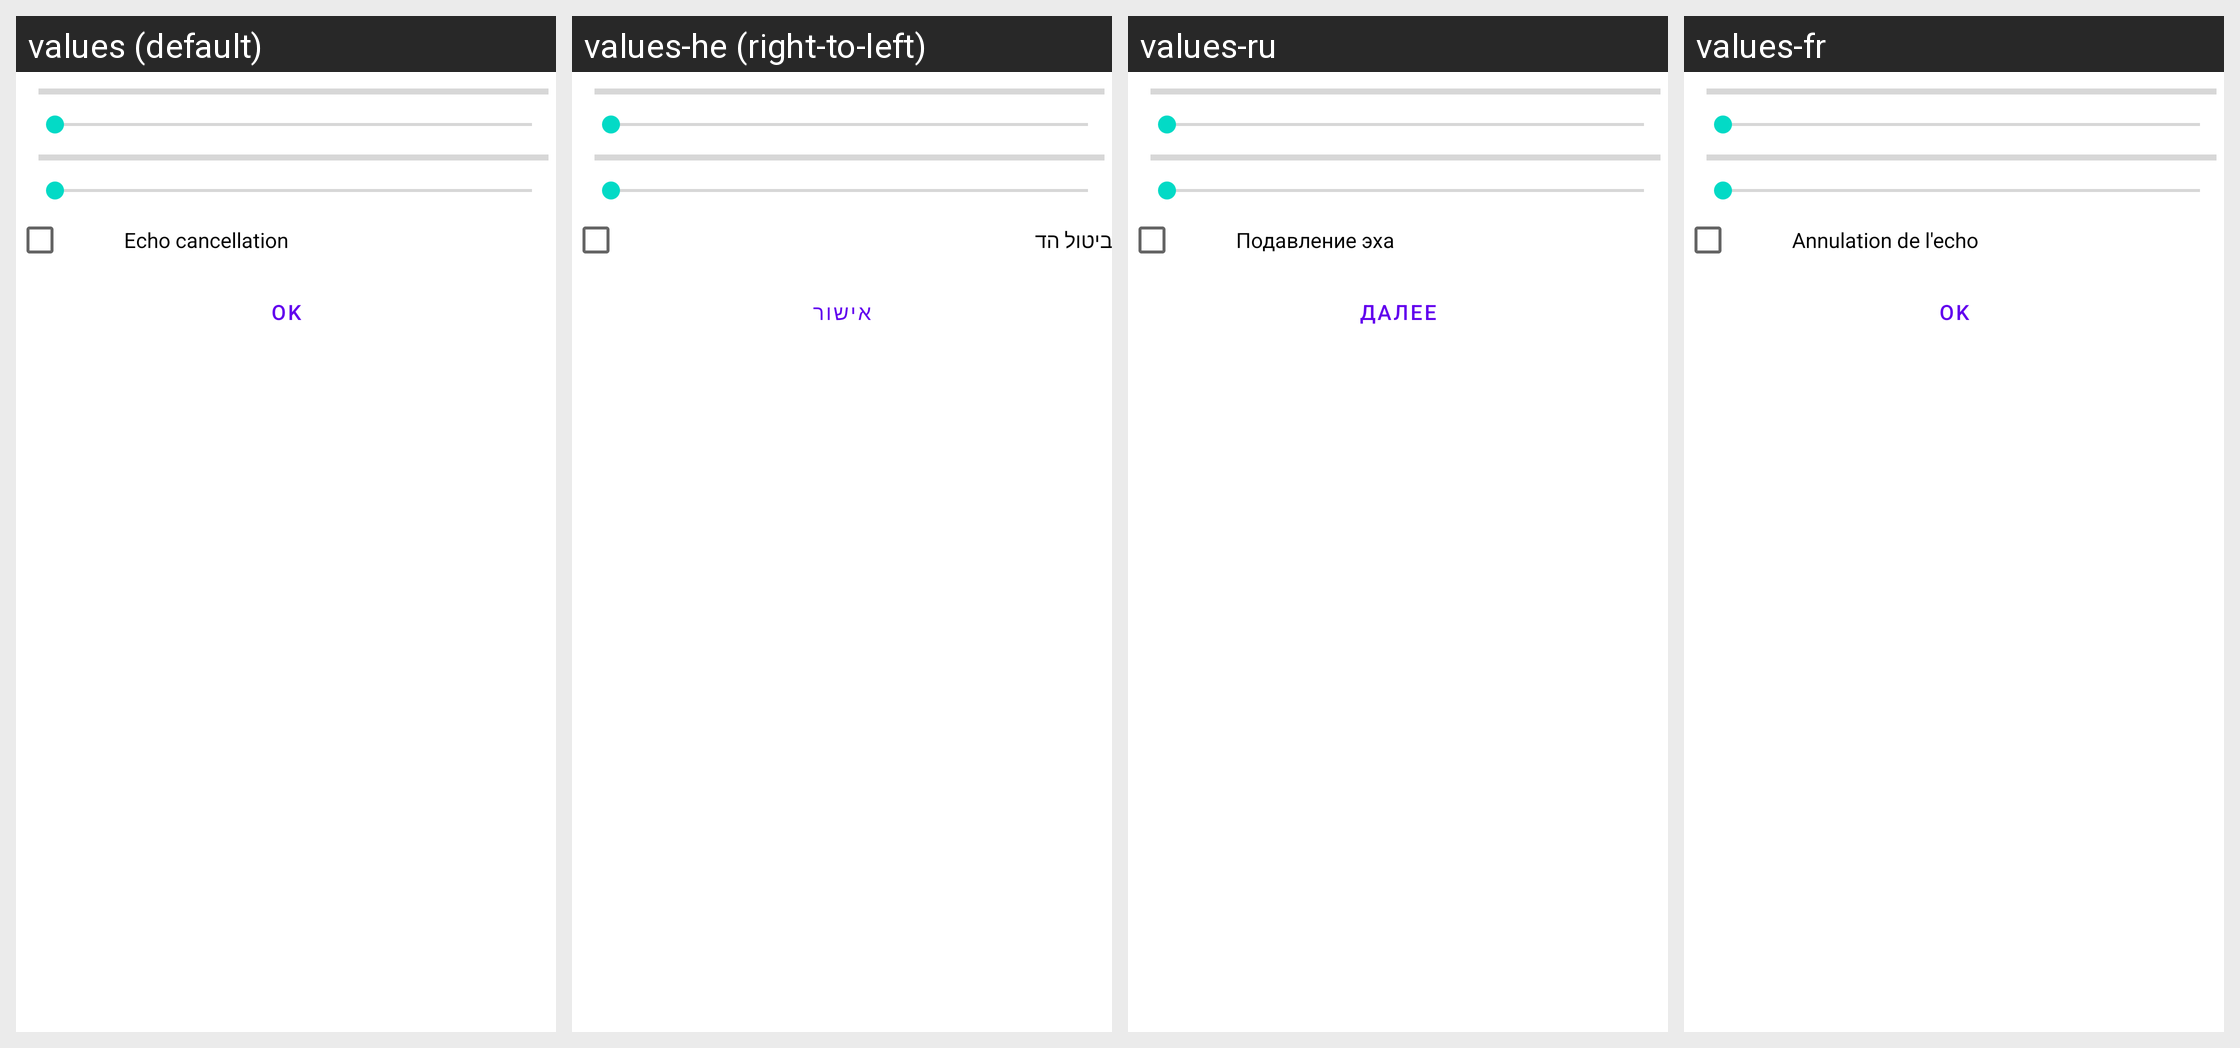

The Android screen above is rendered under several locales of the same app. Produce the string resources it draws, with the default and per-locale values.
Android screen res/layout/in_call_media.xml rendered under 4 locales, left to right: values (default), values-he (right-to-left), values-ru, values-fr. Device: Nexus 5 (rendered at 1080×1920; each locale shown at half size, 540×960, under a caption strip naming it); theme Theme.MaterialComponents.DayNight.NoActionBar.
Other locales in the repository, not shown: values-af, values-ar, values-bg, values-cs, values-da, values-de, values-es, values-es-rES, values-gl, values-hu, values-it, values-ja, values-ko, values-nl, values-pl, values-pt, values-pt-rBR, values-ro, values-sl, values-sv, values-tr, values-uk, values-zh-rCN, values-zh-rTW.
Strings drawn on this screen, with the default value and each locale's value (text and hints the layout hard-codes, and strings that could not be matched under every locale, appear in the picture but are not listed):

echo_cancellation
  values: Echo cancellation
  values-he: ביטול הד
  values-ru: Подавление эха
  values-fr: Annulation de l'echo

ok
  values: OK
  values-he: אישור
  values-ru: Далее
  values-fr: OK
